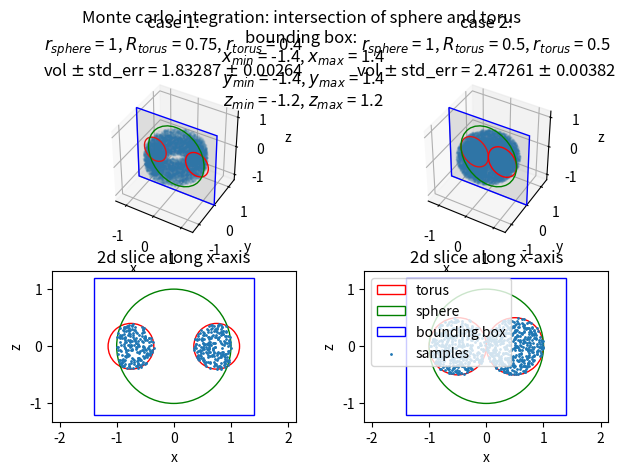

Write the Python code that produced this figure.
import matplotlib.pyplot as plt
import numpy as np
import mpl_toolkits.mplot3d.art3d as art3d


# --- Parameters ---
n_samples = 100000
b_box = np.array([[-1.4, 1.4], [-1.4, 1.4], [-1.2, 1.2]])
b_box_size = b_box[:,1] - b_box[:, 0]
b_box_volume = np.prod(b_box_size)
print("bounding box volume:", b_box_volume)


# --- Shapes ---
def in_sphere(x, y, z, r): return x**2 + y**2 + z**2 <= r**2
def in_torus(x, y, z, R, r): return ((x**2 + y**2)**0.5 - R)**2 + z**2 <= r**2


# --- Samplers ---
def uniform_sampler(b_box):
	return np.random.uniform(low=b_box[:,0], high=b_box[:,1])

log_map_sample = [0.1, 0.2, 0.3]
def logistic_map_sampler(b_box):
	global log_map_sample
	m = 3.8
	log_map_sample = [m * x * (1 - x) for x in log_map_sample]

	b_box_origin = b_box[:,0]
	b_box_size = b_box[:,1] - b_box[:, 0]
	return b_box_origin + log_map_sample * b_box_size

def mixture_sampler(b_box):
	if np.random.rand() < 0.8:
		return uniform_sampler(b_box)
	small_box = np.array([[-0.5, 0.5], [-0.5, 0.5], [-0.4, 0.6]])
	return uniform_sampler(small_box)


# --- Monte Carlo ---
def monte_carlo_3d(b_box, in_shape_func, sampler):
	hits = []
	n_hit = 0
	for _ in range(n_samples):
		sample = sampler(b_box)
		x, y, z = sample

		if in_shape_func(x, y, z):
			n_hit += 1
			hits.append(sample)

	hits = np.array(hits)
	volume = n_hit / n_samples * b_box_volume
	return volume, hits


# --- Excercises ---
def ex1(visualize=False):
	print("Ex1 - sphere intersect torus, uniform sampling:\n\
          est_vol +/- std_err")

	cases = [(1, 0.75, 0.4), # case a
			 (1, 0.5 , 0.5)] # case b
	
	data = []
	for i, params in enumerate(cases):
		r, t_R, t_r = params
		f = lambda x, y, z: in_sphere(x, y, z, r) and in_torus(x, y, z, t_R, t_r) # case a
		volume, hits = monte_carlo_3d(b_box, f, uniform_sampler)

		# estimated standard error
		f_mean = hits.size / n_samples
		f_var = f_mean * (1 - f_mean)
		std_err = volume * np.sqrt(f_var / n_samples)

		data.append((volume, hits, std_err))
		print(f"  case {i+1}: {volume:.5f} +/- {std_err:.5f}")

	if visualize:
		fig = plt.figure()

		for i, ((volume, hits, std_err), params) in enumerate(zip(data, cases)):
			r, t_R, t_r = params

			# 3d scatter plot of samples
			ax = fig.add_subplot(2, 2, (i+1), projection="3d")
			ax.set_title(f"case {i+1}:\n\
$r_{{sphere}}$ = {r}, $R_{{torus}}$ = {t_R}, $r_{{torus}}$ = {t_r}\n\
vol $\pm$ std_err = {volume:.5f} $\pm$ {std_err:.5f}")
			ax.set_xlabel("x")
			ax.set_ylabel("y")
			ax.set_zlabel("z")
			ax.set_box_aspect([1, 1, 1])
			ax.view_init(elev=40, azim=-60)

			xs = hits[:,0]
			ys = hits[:,1]
			zs = hits[:,2]

			ax.scatter(xs, ys, zs, s=1, alpha=0.1)

			# 2d surface along the x-axis
			x = np.linspace(b_box[0,0], b_box[0,1], 2)
			z = np.linspace(b_box[2,0], b_box[2,1], 2)
			X, Z = np.meshgrid(x, z)
			Y = np.full_like(X, 0)
			ax.plot_surface(X, Y, Z, color='grey', alpha=0.2)

			torus1 = plt.Circle(( t_R, 0), t_r, color='r', fill=False, label="torus")
			torus2 = plt.Circle((-t_R, 0), t_r, color='r', fill=False, label="torus")
			sphere = plt.Circle((   0, 0), r  , color='g', fill=False, label="sphere")
			b_box_rect = plt.Rectangle((b_box[0,0], b_box[2,0]), b_box_size[0], b_box_size[2], color='b', fill=False, label="bounding box")
			ax.add_patch(torus1)
			ax.add_patch(torus2)
			ax.add_patch(sphere)
			ax.add_patch(b_box_rect)
			art3d.pathpatch_2d_to_3d(torus1, z=0, zdir="y")
			art3d.pathpatch_2d_to_3d(torus2, z=0, zdir="y")
			art3d.pathpatch_2d_to_3d(sphere, z=0, zdir="y")
			art3d.pathpatch_2d_to_3d(b_box_rect, z=0, zdir="y")

			ax.set_xlim(b_box[0,0], b_box[0,1])
			ax.set_ylim(b_box[1,0], b_box[1,1])
			ax.set_zlim(b_box[2,0], b_box[2,1])

			# 2d slice along x-axis: analytical circles
			ax = fig.add_subplot(2, 2, (i+1)+2)
			ax.set_title("2d slice along x-axis")
			ax.axis('equal')
			ax.set_xlabel("x")
			ax.set_ylabel("z")
			torus1 = plt.Circle(( t_R, 0), t_r, color='r', fill=False, label="torus")
			torus2 = plt.Circle((-t_R, 0), t_r, color='r', fill=False, label="torus")
			sphere = plt.Circle((   0, 0), r  , color='g', fill=False, label="sphere")
			b_box_rect = plt.Rectangle((b_box[0,0], b_box[2,0]), b_box_size[0], b_box_size[2], color='b', fill=False, label="bounding box")
			ax.add_patch(torus1)
			ax.add_patch(torus2)
			ax.add_patch(sphere)
			ax.add_patch(b_box_rect)

			# 2d slice along x-axis: samples
			mask_slice = (hits[:,1] > -0.05) & (hits[:,1] < 0.05)
			x = hits[mask_slice,0]
			y = hits[mask_slice,2]
			ax.scatter(x, y, s = 1, label="samples")

		plt.tight_layout()
		plt.suptitle(f"\
Monte carlo integration: intersection of sphere and torus \n\
bounding box: \n\
$x_{{min}}$ = {b_box[0,0]}, $x_{{max}}$ = {b_box[0,1]}\n\
$y_{{min}}$ = {b_box[1,0]}, $y_{{max}}$ = {b_box[1,1]}\n\
$z_{{min}}$ = {b_box[2,0]}, $z_{{max}}$ = {b_box[2,1]}")

		# remove double labels in legend
		handles, labels = plt.gca().get_legend_handles_labels()
		dict_of_labels = dict(zip(labels, handles))
		plt.legend(dict_of_labels.values(), dict_of_labels.keys())

		plt.show()

def ex2():
	print("Ex2 - logistic sampling:")
	f = lambda x, y, z: in_sphere(x, y, z, 1) and in_torus(x, y, z, 0.75, 0.4)
	volume, _ = monte_carlo_3d(b_box, f, logistic_map_sampler)
	print(f"  V = {volume:0.5f}")

def ex3(visualize=False):
	print("Ex3 - mixture sampling:")
	f = lambda x, y, z: in_sphere(x, y, z, 1) and in_torus(x, y, z - 0.1, 0.75, 0.4)
	volume_uniform, _    = monte_carlo_3d(b_box, f, uniform_sampler)
	volume_mixture, hits = monte_carlo_3d(b_box, f, mixture_sampler)
	print(f"  uniform: {volume_uniform:.5f}")
	print(f"  mixture: {volume_mixture:.5f}")

	if visualize:
		ax = plt.figure().add_subplot(111, projection="3d")

		xs = hits[:,0]
		ys = hits[:,1]
		zs = hits[:,2]

		ax.scatter(xs, ys, zs, s = 1)
		ax.set_box_aspect((np.ptp(xs), np.ptp(ys), np.ptp(zs)))

		plt.show()

ex1(visualize=True)
# ex2()
# ex3()

